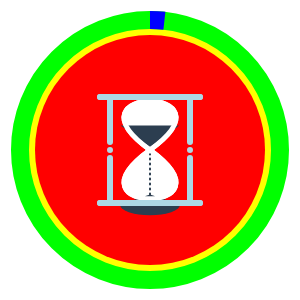
t = 0.00 s
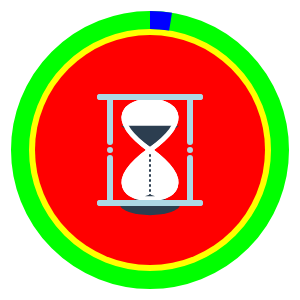
t = 1.00 s
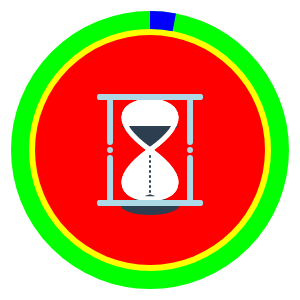
t = 2.00 s
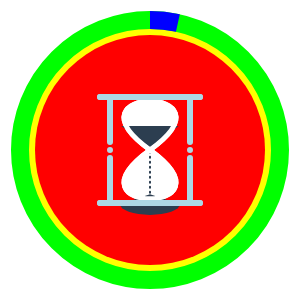
t = 3.00 s
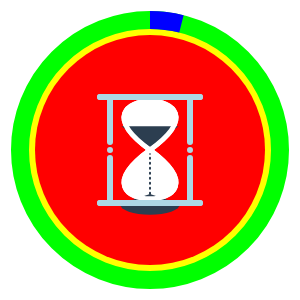
t = 4.00 s
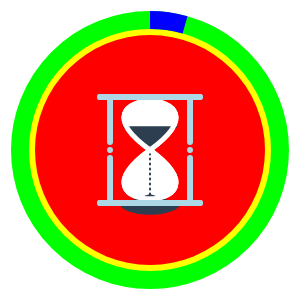
t = 5.00 s

The animated SVG that drew these frames (rendered in a browser with its animation timeline set to each time). Animation: 11 SMIL elements (animate=5,animateTransform=6); one cycle of 6.00 s, repeats indefinitely.

<?xml version="1.0" encoding="UTF-8" standalone="no"?>

<svg
 xmlns="http://www.w3.org/2000/svg"
 xmlns:svg="http://www.w3.org/2000/svg"
 xmlns:xlink="http://www.w3.org/1999/xlink" 
 id="wrap" width="300" height="300">
  
  <!-- background -->
  <svg>
    <circle cx="150" cy="150" r="130" style="stroke: #00ff00; stroke-width:18; fill:#ffff00"/> <!-- outer circle -->
    <circle cx="150" cy="150" r="115" style="fill:#ff0000"/>

    <path style="stroke: #0000ff; stroke-dasharray:820; stroke-dashoffset:820; stroke-width:18; fill:transparent" d="M150,150 m0,-130 a 130,130 0 0,1 0,260 a 130,130 0 0,1 0,-260">
      <animate attributeName="stroke-dashoffset" dur="6s" to="-820" repeatCount="indefinite"/>
    </path>
  </svg>

  <!-- image -->
  <svg>
    <path id="hourglass" d="M150,150 C60,85 240,85 150,150 C60,215 240,215 150,150 Z" style="stroke: white; stroke-width:5; fill:white;" />
    
    <path id="frame" d="M100,97 L200, 97 M100,203 L200,203 M110,97 L110,142 M110,158 L110,200 M190,97 L190,142 M190,158 L190,200 M110,150 L110,150 M190,150 L190,150" style="stroke:lightblue; stroke-width:6; stroke-linecap:round" />
    
    <animateTransform xlink:href="#frame" attributeName="transform" type="rotate" begin="0s" dur="3s" values="0 150 150; 0 150 150; 180 150 150" keyTimes="0; 0.8; 1" repeatCount="indefinite" />
    <animateTransform xlink:href="#hourglass" attributeName="transform" type="rotate" begin="0s" dur="3s" values="0 150 150; 0 150 150; 180 150 150" keyTimes="0; 0.8; 1" repeatCount="indefinite" />
  </svg>
  
  <!-- sand -->
  <svg>
    <!-- upper part -->
    <polygon id="upper" points="120,125 180,125 150,147" style="fill:#2c3e50;">
      <animate attributeName="points" dur="3s" keyTimes="0; 0.8; 1" values="120,125 180,125 150,147; 150,150 150,150 150,150; 150,150 150,150 150,150" repeatCount="indefinite"/>
    </polygon>
    
    <!-- falling sand -->
    <path id="line" stroke-linecap="round" stroke-dasharray="1,4" stroke-dashoffset="200.00" stroke="#2c3e50" stroke-width="2" d="M150,150 L150,198">
      <!-- running sand -->
      <animate attributeName="stroke-dashoffset" dur="3s" to="1.00" repeatCount="indefinite"/>
      <!-- emptied upper -->
      <animate attributeName="d" dur="3s" to="M150,195 L150,195" values="M150,150 L150,198; M150,150 L150,198; M150,198 L150,198; M150,195 L150,195" keyTimes="0; 0.65; 0.9; 1" repeatCount="indefinite"/>
      <!-- last drop -->
      <animate attributeName="stroke" dur="3s" keyTimes="0; 0.65; 0.8; 1" values="#2c3e50;#2c3e50;transparent;transparent" to="transparent" repeatCount="indefinite"/>
    </path>
    
    <!-- lower part -->
    <g id="lower">
      <path d="M150,180 L180,190 A28,10 0 1,1 120,190 L150,180 Z" style="stroke: transparent; stroke-width:5; fill:#2c3e50;">
        <animateTransform attributeName="transform" type="translate" keyTimes="0; 0.65; 1" values="0 15; 0 0; 0 0" dur="3s" repeatCount="indefinite" />
      </path>
      <animateTransform xlink:href="#lower" attributeName="transform"
                    type="rotate"
                    begin="0s" dur="3s"
                    values="0 150 150; 0 150 150; 180 150 150"
                    keyTimes="0; 0.8; 1"
                    repeatCount="indefinite"/>
    </g>
    
    <!-- lower overlay - hourglass -->
    <path d="M150,150 C60,85 240,85 150,150 C60,215 240,215 150,150 Z" style="stroke: white; stroke-width:5; fill:transparent;">
      <animateTransform attributeName="transform"
                    type="rotate"
                    begin="0s" dur="3s"
                    values="0 150 150; 0 150 150; 180 150 150"
                    keyTimes="0; 0.8; 1"
                    repeatCount="indefinite"/>
    </path>
    
    <!-- lower overlay - frame -->
    <path id="frame" d="M100,97 L200, 97 M100,203 L200,203" style="stroke:lightblue; stroke-width:6; stroke-linecap:round">
      <animateTransform attributeName="transform"
                    type="rotate"
                    begin="0s" dur="3s"
                    values="0 150 150; 0 150 150; 180 150 150"
                    keyTimes="0; 0.8; 1"
                    repeatCount="indefinite"/>
    </path>
  </svg>
  
</svg>